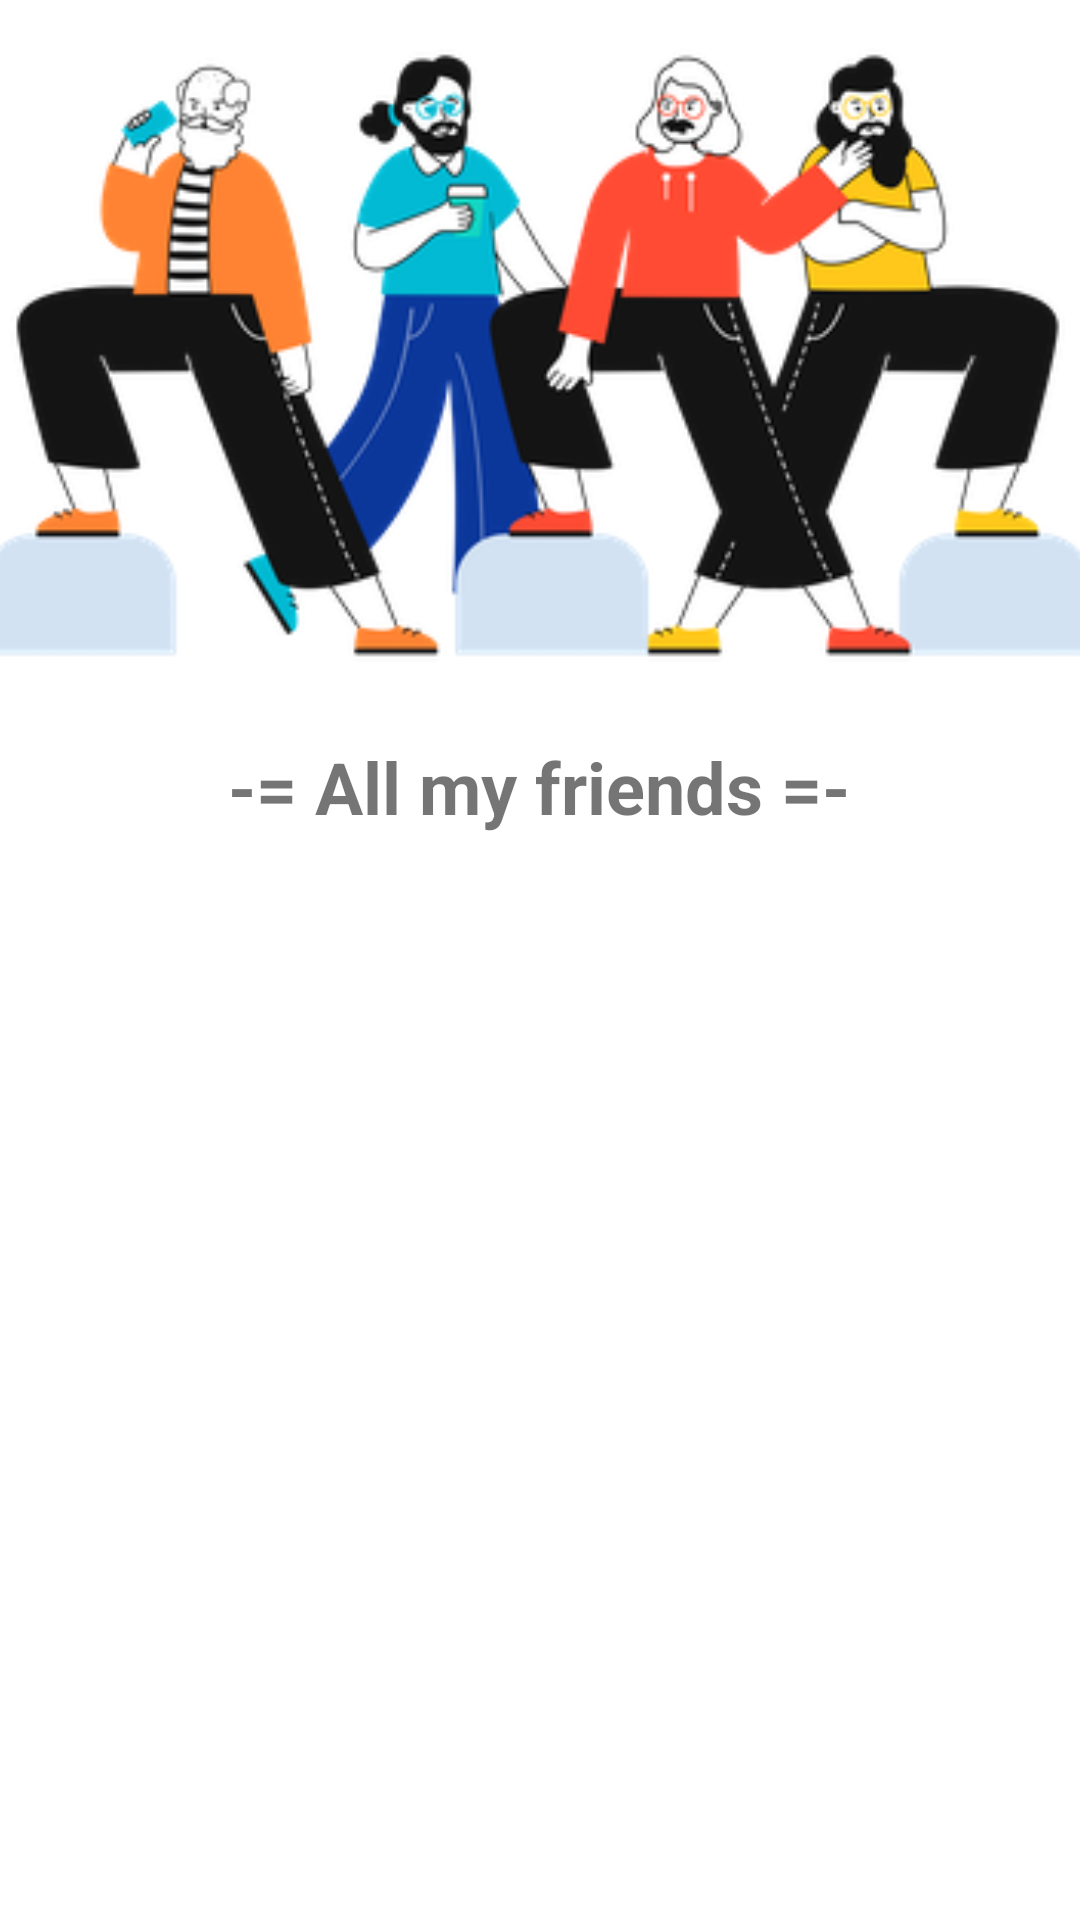

Write the Android layout XML for this screen, with the resource values it uses.
<!-- AndroidManifest.xml: application theme Theme.Comp3717_project -->
<!-- res/layout/activity_user_friends.xml -->
<?xml version="1.0" encoding="utf-8"?>
<androidx.constraintlayout.widget.ConstraintLayout xmlns:android="http://schemas.android.com/apk/res/android"
    xmlns:app="http://schemas.android.com/apk/res-auto"
    xmlns:tools="http://schemas.android.com/tools"
    android:layout_width="match_parent"
    android:layout_height="match_parent"
    tools:context=".UserFriendsActivity">

    <ImageView
        android:id="@+id/contancts_imageView"
        android:layout_width="420dp"
        android:layout_height="238dp"
        android:contentDescription="@string/art_frineds"
        app:layout_constraintEnd_toEndOf="parent"
        app:layout_constraintStart_toStartOf="parent"
        app:layout_constraintTop_toTopOf="parent"
        app:srcCompat="@drawable/art_friends" />

    <TextView
        android:id="@+id/contacts_textView_all_contancts"
        android:layout_width="wrap_content"
        android:layout_height="wrap_content"
        android:layout_marginTop="8dp"
        android:text="@string/all_my_friends"
        android:textSize="24sp"
        android:textStyle="bold"
        app:layout_constraintEnd_toEndOf="parent"
        app:layout_constraintHorizontal_bias="0.497"
        app:layout_constraintStart_toStartOf="parent"
        app:layout_constraintTop_toBottomOf="@+id/contancts_imageView" />

    <Button
        android:id="@+id/contacts_button_add_contact"
        android:layout_width="150dp"
        android:layout_height="wrap_content"
        android:layout_marginTop="8dp"
        android:background="@drawable/custom_button_4"
        android:text="@string/add_friends"
        app:backgroundTint="@null"
        app:layout_constraintEnd_toEndOf="parent"
        app:layout_constraintHorizontal_bias="0.498"
        app:layout_constraintStart_toStartOf="parent"
        app:layout_constraintTop_toBottomOf="@+id/contants_recyclerView" />

    <androidx.recyclerview.widget.RecyclerView
        android:id="@+id/contants_recyclerView"
        android:layout_width="348dp"
        android:layout_height="327dp"
        android:layout_marginTop="28dp"
        app:layout_constraintEnd_toEndOf="parent"
        app:layout_constraintHorizontal_bias="0.492"
        app:layout_constraintStart_toStartOf="parent"
        app:layout_constraintTop_toBottomOf="@+id/contacts_textView_all_contancts" />

    <Button
        android:id="@+id/contacts_button_back"
        android:layout_width="150dp"
        android:layout_height="wrap_content"
        android:layout_marginTop="20dp"
        android:background="@drawable/custom_button_2"
        android:text="@string/back"
        android:textColor="#97A7BE"
        app:backgroundTint="@null"
        app:layout_constraintBottom_toBottomOf="parent"
        app:layout_constraintEnd_toEndOf="parent"
        app:layout_constraintHorizontal_bias="0.498"
        app:layout_constraintStart_toStartOf="parent"
        app:layout_constraintTop_toBottomOf="@+id/contacts_button_add_contact"
        app:layout_constraintVertical_bias="0.0" />
</androidx.constraintlayout.widget.ConstraintLayout>
<!-- resources referenced by this layout -->
<resources>
  <!-- drawable art_friends: png bitmap (drawable, 59160 bytes) -->
  <!-- drawable custom_button_2 (drawable) -->
  <?xml version="1.0" encoding="utf-8"?>
  <shape xmlns:android="http://schemas.android.com/apk/res/android"
      android:shape="rectangle">
      <stroke android:color="#97A7BE" android:width="2dp"/>
      <corners android:radius="50dp" />
  </shape>
  <!-- drawable custom_button_4 (drawable) -->
  <?xml version="1.0" encoding="utf-8"?>
  <shape xmlns:android="http://schemas.android.com/apk/res/android">
      <solid android:color="#F4dec9" />
      <corners android:radius="50dp" />
  </shape>
  <string name="add_friends">Add Friends</string>
  <string name="all_my_friends">-= All my friends =-</string>
  <string name="art_frineds">art frineds</string>
  <string name="back">back</string>
  <style name="Theme.Comp3717_project" parent="Theme.MaterialComponents.DayNight.NoActionBar">
          
          <item name="colorPrimary">#75B6D3</item>
          <item name="colorPrimaryVariant">#4BA5CD</item>
          <item name="colorOnPrimary">@color/white</item>
          
          <item name="colorSecondary">@color/teal_200</item>
          <item name="colorSecondaryVariant">@color/teal_700</item>
          <item name="colorOnSecondary">@color/black</item>
          
          <item name="android:statusBarColor" tools:targetApi="l">?attr/colorPrimaryVariant</item>
          
      </style>
  <!-- not gathered from this repository: default colours our renderer supplied (Android Studio template values) -->
  <color name="teal_200">#FF03DAC5</color>
  <color name="teal_700">#FF018786</color>
  <color name="black">#FF000000</color>
  <color name="white">#FFFFFFFF</color>
</resources>
